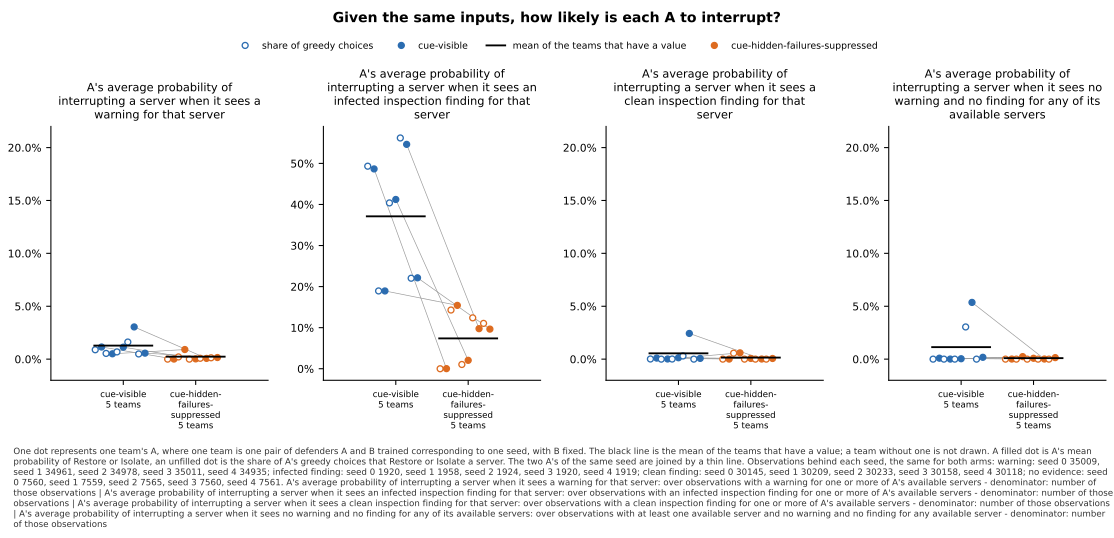

Values plotted in this chart, from the file beside it:
panel, series, seed, x, value, sd, numerator, count, mark
A's average probability of interrupting …, cue-visible, 0, , 0.008855, , , , greedy
A's average probability of interrupting …, cue-visible, 0, , 0.01147, , , , team
A's average probability of interrupting …, cue-visible, 1, , 0.005406, , , , greedy
A's average probability of interrupting …, cue-visible, 1, , 0.005049, , , , team
A's average probability of interrupting …, cue-visible, 2, , 0.006833, , , , greedy
A's average probability of interrupting …, cue-visible, 2, , 0.01129, , , , team
A's average probability of interrupting …, cue-visible, 3, , 0.01617, , , , greedy
A's average probability of interrupting …, cue-visible, 3, , 0.03044, , , , team
A's average probability of interrupting …, cue-visible, 4, , 0.004895, , , , greedy
A's average probability of interrupting …, cue-visible, 4, , 0.00566, , , , team
A's average probability of interrupting …, cue-visible, , , 0.01278, , , 5, mean
A's average probability of interrupting …, cue-hidden-failures-suppressed, 0, , 0.0, , , , greedy
A's average probability of interrupting …, cue-hidden-failures-suppressed, 0, , 6.356643875672795e-05, , , , team
A's average probability of interrupting …, cue-hidden-failures-suppressed, 1, , 0.002088, , , , greedy
A's average probability of interrupting …, cue-hidden-failures-suppressed, 1, , 0.009077, , , , team
A's average probability of interrupting …, cue-hidden-failures-suppressed, 2, , 0.0, , , , greedy
A's average probability of interrupting …, cue-hidden-failures-suppressed, 2, , 0.0002409, , , , team
A's average probability of interrupting …, cue-hidden-failures-suppressed, 3, , 0.0007997, , , , greedy
A's average probability of interrupting …, cue-hidden-failures-suppressed, 3, , 0.0006909, , , , team
A's average probability of interrupting …, cue-hidden-failures-suppressed, 4, , 0.001259, , , , greedy
A's average probability of interrupting …, cue-hidden-failures-suppressed, 4, , 0.001511, , , , team
A's average probability of interrupting …, cue-hidden-failures-suppressed, , , 0.002317, , , 5, mean
A's average probability of interrupting …, cue-visible, 0, , 0.4932, , , , greedy
A's average probability of interrupting …, cue-visible, 0, , 0.4866, , , , team
A's average probability of interrupting …, cue-visible, 1, , 0.1895, , , , greedy
A's average probability of interrupting …, cue-visible, 1, , 0.1894, , , , team
A's average probability of interrupting …, cue-visible, 2, , 0.4038, , , , greedy
A's average probability of interrupting …, cue-visible, 2, , 0.4122, , , , team
A's average probability of interrupting …, cue-visible, 3, , 0.562, , , , greedy
A's average probability of interrupting …, cue-visible, 3, , 0.5464, , , , team
A's average probability of interrupting …, cue-visible, 4, , 0.2204, , , , greedy
A's average probability of interrupting …, cue-visible, 4, , 0.2214, , , , team
A's average probability of interrupting …, cue-visible, , , 0.3712, , , 5, mean
A's average probability of interrupting …, cue-hidden-failures-suppressed, 0, , 0.0, , , , greedy
A's average probability of interrupting …, cue-hidden-failures-suppressed, 0, , 0.0002645, , , , team
A's average probability of interrupting …, cue-hidden-failures-suppressed, 1, , 0.143, , , , greedy
A's average probability of interrupting …, cue-hidden-failures-suppressed, 1, , 0.1543, , , , team
A's average probability of interrupting …, cue-hidden-failures-suppressed, 2, , 0.0104, , , , greedy
A's average probability of interrupting …, cue-hidden-failures-suppressed, 2, , 0.02053, , , , team
A's average probability of interrupting …, cue-hidden-failures-suppressed, 3, , 0.124, , , , greedy
A's average probability of interrupting …, cue-hidden-failures-suppressed, 3, , 0.0976, , , , team
A's average probability of interrupting …, cue-hidden-failures-suppressed, 4, , 0.1105, , , , greedy
A's average probability of interrupting …, cue-hidden-failures-suppressed, 4, , 0.09653, , , , team
A's average probability of interrupting …, cue-hidden-failures-suppressed, , , 0.07385, , , 5, mean
A's average probability of interrupting …, cue-visible, 0, , 0.0001327, , , , greedy
A's average probability of interrupting …, cue-visible, 0, , 0.001002, , , , team
A's average probability of interrupting …, cue-visible, 1, , 0.0, , , , greedy
A's average probability of interrupting …, cue-visible, 1, , 0.0001499, , , , team
A's average probability of interrupting …, cue-visible, 2, , 9.922931895610756e-05, , , , greedy
A's average probability of interrupting …, cue-visible, 2, , 0.001316, , , , team
A's average probability of interrupting …, cue-visible, 3, , 0.002984, , , , greedy
A's average probability of interrupting …, cue-visible, 3, , 0.0243, , , , team
A's average probability of interrupting …, cue-visible, 4, , 0.0, , , , greedy
A's average probability of interrupting …, cue-visible, 4, , 0.0007066, , , , team
A's average probability of interrupting …, cue-visible, , , 0.005495, , , 5, mean
A's average probability of interrupting …, cue-hidden-failures-suppressed, 0, , 0.0, , , , greedy
A's average probability of interrupting …, cue-hidden-failures-suppressed, 0, , 5.3654059298756435e-05, , , , team
A's average probability of interrupting …, cue-hidden-failures-suppressed, 1, , 0.005627, , , , greedy
A's average probability of interrupting …, cue-hidden-failures-suppressed, 1, , 0.005945, , , , team
A's average probability of interrupting …, cue-hidden-failures-suppressed, 2, , 0.0, , , , greedy
... 28 more rows
